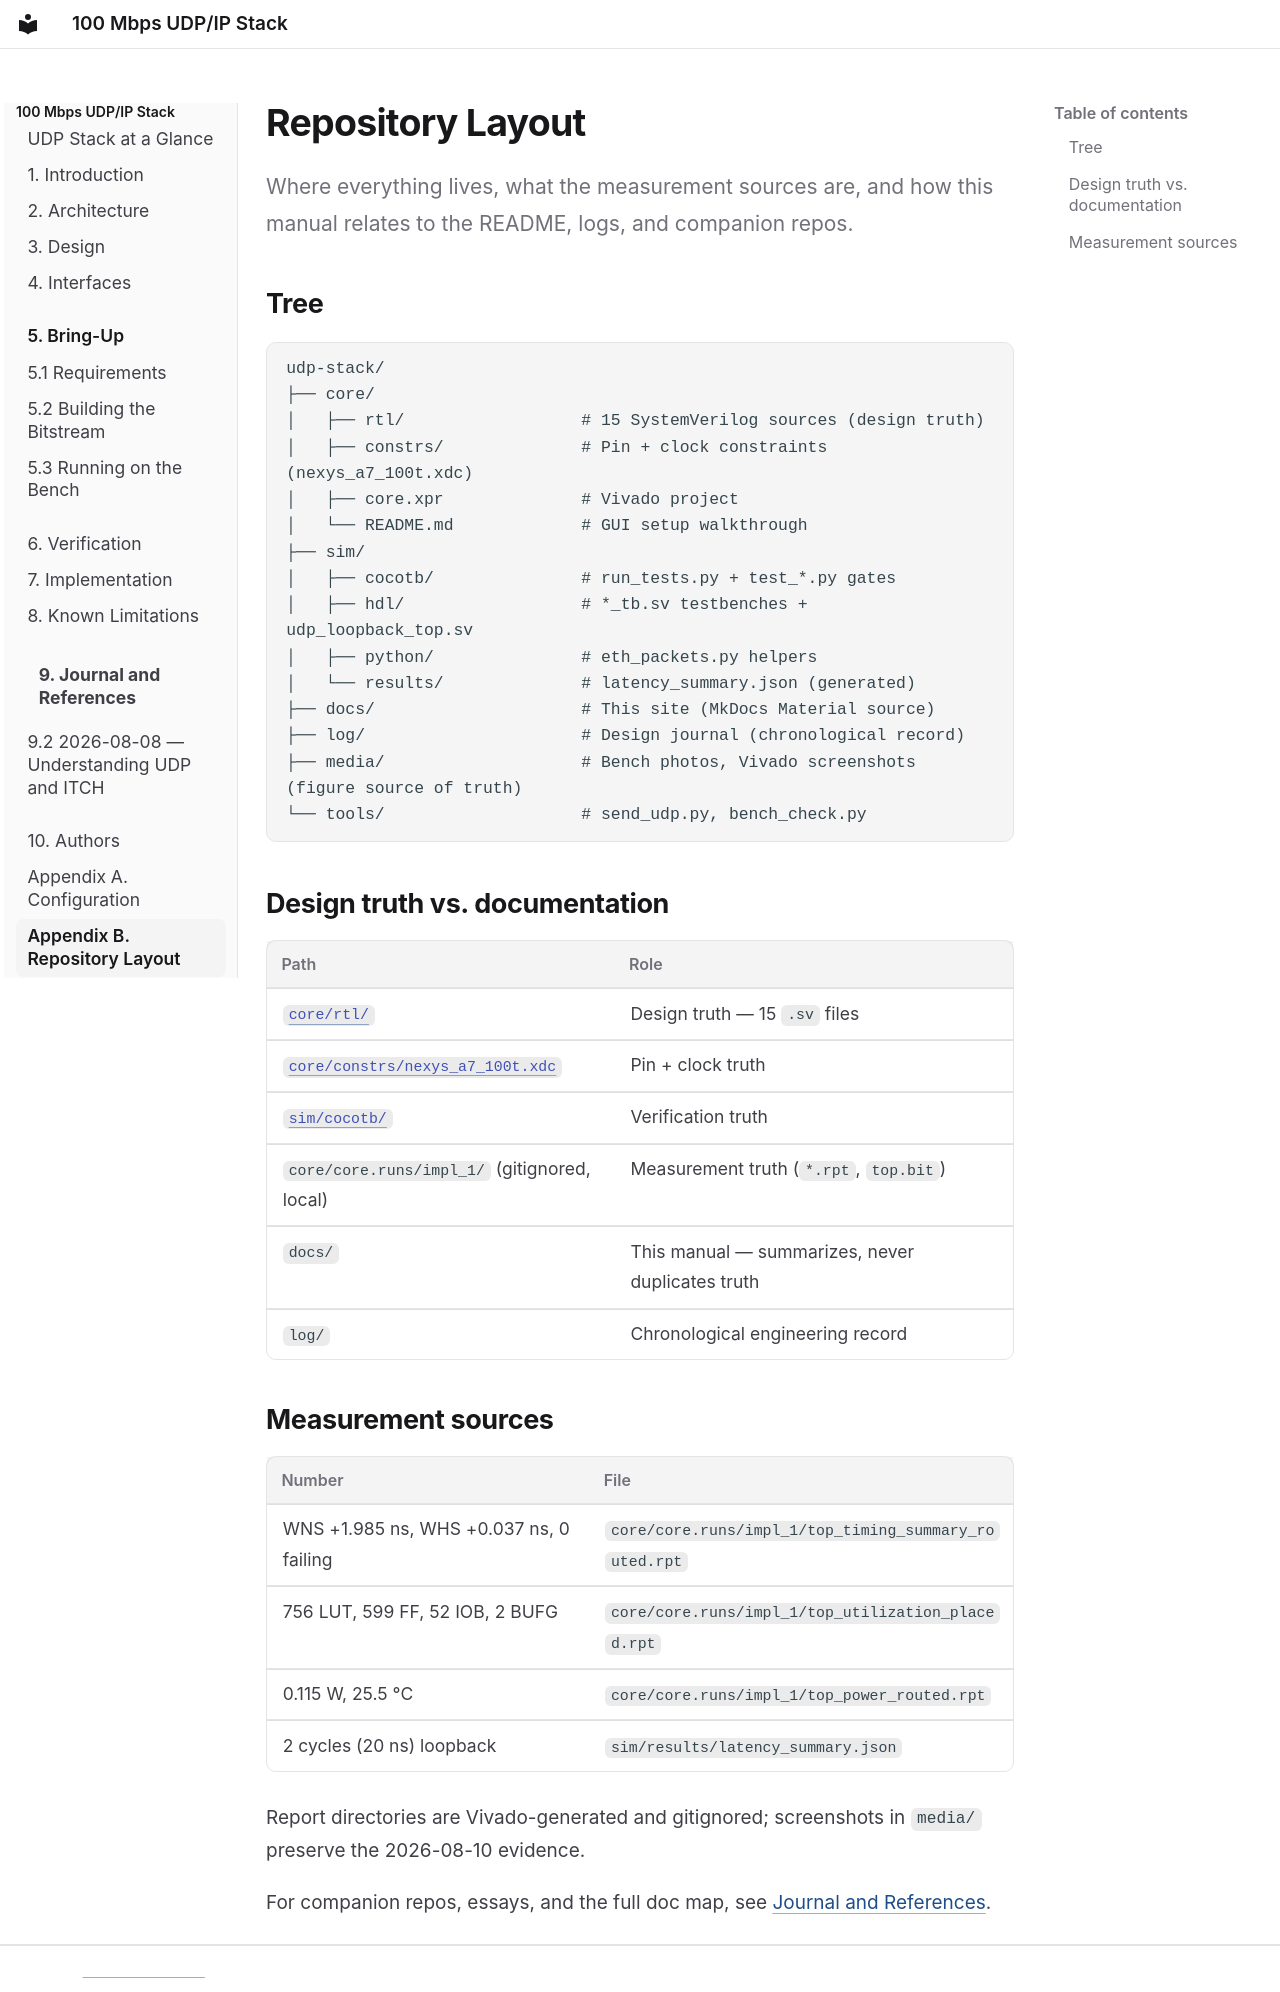

repository: tmarhguy/udp-stack · page: reference/repository/index.html · generator: mkdocs

# Repository Layout

Where everything lives, what the measurement sources are, and how this manual relates to the README, logs, and companion repos.

## Tree

```text
udp-stack/
├── core/
│   ├── rtl/                  # 15 SystemVerilog sources (design truth)
│   ├── constrs/              # Pin + clock constraints (nexys_a7_100t.xdc)
│   ├── core.xpr              # Vivado project
│   └── README.md             # GUI setup walkthrough
├── sim/
│   ├── cocotb/               # run_tests.py + test_*.py gates
│   ├── hdl/                  # *_tb.sv testbenches + udp_loopback_top.sv
│   ├── python/               # eth_packets.py helpers
│   └── results/              # latency_summary.json (generated)
├── docs/                     # This site (MkDocs Material source)
├── log/                      # Design journal (chronological record)
├── media/                    # Bench photos, Vivado screenshots (figure source of truth)
└── tools/                    # send_udp.py, bench_check.py
```

## Design truth vs. documentation

| Path | Role |
|------|------|
| [`core/rtl/`](https://github.com/tmarhguy/udp-stack/tree/main/core/rtl) | Design truth — 15 `.sv` files |
| [`core/constrs/nexys_a7_100t.xdc`](https://github.com/tmarhguy/udp-stack/blob/main/core/constrs/nexys_a7_100t.xdc) | Pin + clock truth |
| [`sim/cocotb/`](https://github.com/tmarhguy/udp-stack/tree/main/sim/cocotb) | Verification truth |
| `core/core.runs/impl_1/` (gitignored, local) | Measurement truth (`*.rpt`, `top.bit`) |
| `docs/` | This manual — summarizes, never duplicates truth |
| `log/` | Chronological engineering record |

## Measurement sources

| Number | File |
|--------|------|
| WNS +1.985 ns, WHS +0.037 ns, 0 failing | `core/core.runs/impl_1/top_timing_summary_routed.rpt` |
| 756 LUT, 599 FF, 52 IOB, 2 BUFG | `core/core.runs/impl_1/top_utilization_placed.rpt` |
| 0.115 W, 25.5 °C | `core/core.runs/impl_1/top_power_routed.rpt` |
| 2 cycles (20 ns) loopback | `sim/results/latency_summary.json` |

Report directories are Vivado-generated and gitignored; screenshots in `media/` preserve the 2026-08-10 evidence.

For companion repos, essays, and the full doc map, see [Journal and References](../engineering-log/index.md).
